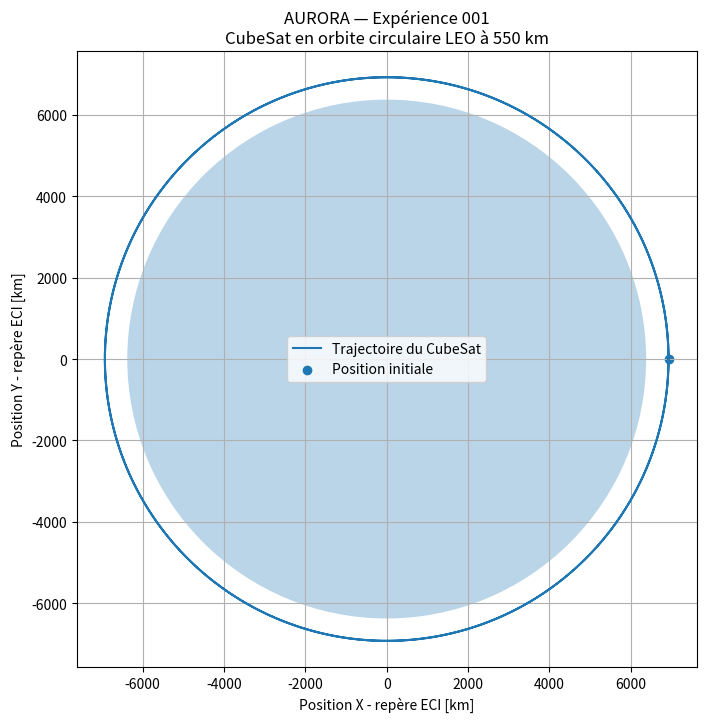

The matplotlib source for this figure:
import numpy as np
import matplotlib.pyplot as plt
from scipy.integrate import solve_ivp


# ============================================================
# AURORA
# Phase 1 - Modèle orbital à deux corps
# CubeSat en orbite circulaire LEO à 550 km
# ============================================================


# ------------------------------------------------------------
# 1. CONSTANTES PHYSIQUES
# ------------------------------------------------------------

# Paramètre gravitationnel standard de la Terre [m^3/s^2]
MU_EARTH = 3.986004418e14

# Rayon équatorial de la Terre [m]
R_EARTH = 6_378_137.0


# ------------------------------------------------------------
# 2. PARAMÈTRES DE LA MISSION
# ------------------------------------------------------------

# Altitude de référence du CubeSat [m]
REFERENCE_ALTITUDE = 550_000.0

# Rayon orbital depuis le centre de la Terre [m]
REFERENCE_ORBIT_RADIUS = (
    R_EARTH + REFERENCE_ALTITUDE
)


# ------------------------------------------------------------
# 3. VITESSE D'UNE ORBITE CIRCULAIRE
# ------------------------------------------------------------

def circular_orbit_velocity(radius):
    """
    Calcule la vitesse nécessaire pour une orbite circulaire.

    Parameters
    ----------
    radius : float
        Distance entre le satellite et le centre de la Terre [m].

    Returns
    -------
    float
        Vitesse orbitale circulaire [m/s].
    """

    return np.sqrt(
        MU_EARTH / radius
    )


REFERENCE_ORBIT_VELOCITY = circular_orbit_velocity(
    REFERENCE_ORBIT_RADIUS
)


# ------------------------------------------------------------
# 4. PÉRIODE ORBITALE
# ------------------------------------------------------------

def orbital_period(radius):
    """
    Calcule la période d'une orbite circulaire.

    Parameters
    ----------
    radius : float
        Rayon orbital [m].

    Returns
    -------
    float
        Période orbitale [s].
    """

    return (
        2.0
        * np.pi
        * np.sqrt(
            radius**3 / MU_EARTH
        )
    )


REFERENCE_ORBIT_PERIOD = orbital_period(
    REFERENCE_ORBIT_RADIUS
)


# ------------------------------------------------------------
# 5. ÉTAT INITIAL DU CUBESAT
# ------------------------------------------------------------

# Position initiale [x, y, z] [m]
initial_position = np.array(
    [
        REFERENCE_ORBIT_RADIUS,
        0.0,
        0.0
    ]
)

# Vitesse initiale [vx, vy, vz] [m/s]
initial_velocity = np.array(
    [
        0.0,
        REFERENCE_ORBIT_VELOCITY,
        0.0
    ]
)

# Vecteur d'état complet :
# [x, y, z, vx, vy, vz]
initial_state = np.concatenate(
    (
        initial_position,
        initial_velocity
    )
)


# ------------------------------------------------------------
# 6. MODÈLE DYNAMIQUE À DEUX CORPS
# ------------------------------------------------------------

def two_body_dynamics(t, state):
    """
    Calcule la dérivée du vecteur d'état du satellite
    selon le modèle orbital à deux corps.

    Parameters
    ----------
    t : float
        Temps courant [s].

    state : ndarray
        Vecteur d'état :
        [x, y, z, vx, vy, vz]

    Returns
    -------
    ndarray
        Dérivée du vecteur d'état :
        [vx, vy, vz, ax, ay, az]
    """

    # Position du satellite
    position = state[0:3]

    # Vitesse du satellite
    velocity = state[3:6]

    # Distance satellite-centre de la Terre
    radius = np.linalg.norm(position)

    # Accélération gravitationnelle
    acceleration = (
        -MU_EARTH
        * position
        / radius**3
    )

    # Dérivée du vecteur d'état
    state_derivative = np.concatenate(
        (
            velocity,
            acceleration
        )
    )

    return state_derivative


# ------------------------------------------------------------
# 7. PROPAGATION NUMÉRIQUE DE L'ORBITE
# ------------------------------------------------------------

def propagate_orbit(
    initial_state,
    duration,
    number_of_points=5000
):
    """
    Propage numériquement l'orbite du satellite.

    Parameters
    ----------
    initial_state : ndarray
        Etat initial [x, y, z, vx, vy, vz].

    duration : float
        Durée de la simulation [s].

    number_of_points : int
        Nombre de points enregistrés.

    Returns
    -------
    OdeResult
        Solution numérique retournée par solve_ivp.
    """

    time_points = np.linspace(
        0.0,
        duration,
        number_of_points
    )

    solution = solve_ivp(
        fun=two_body_dynamics,
        t_span=(0.0, duration),
        y0=initial_state,
        t_eval=time_points,
        rtol=1e-9,
        atol=1e-9
    )

    if not solution.success:
        raise RuntimeError(
            "La propagation orbitale a échoué."
        )

    return solution


# ------------------------------------------------------------
# 8. VISUALISATION
# ------------------------------------------------------------

def plot_orbit(solution):
    """
    Affiche la trajectoire orbitale dans le plan XY.

    Parameters
    ----------
    solution : OdeResult
        Solution obtenue avec propagate_orbit().
    """

    # Positions en mètres
    x = solution.y[0]
    y = solution.y[1]

    # Conversion en kilomètres pour l'affichage
    x_km = x / 1000.0
    y_km = y / 1000.0

    fig, ax = plt.subplots(
        figsize=(8, 8)
    )

    # Trajectoire du satellite
    ax.plot(
        x_km,
        y_km,
        label="Trajectoire du CubeSat"
    )

    # Représentation de la Terre
    earth = plt.Circle(
        (0.0, 0.0),
        R_EARTH / 1000.0,
        alpha=0.3
    )

    ax.add_patch(earth)

    # Position initiale du satellite
    ax.scatter(
        x_km[0],
        y_km[0],
        label="Position initiale"
    )

    ax.set_xlabel(
        "Position X - repère ECI [km]"
    )

    ax.set_ylabel(
        "Position Y - repère ECI [km]"
    )

    ax.set_title(
        "AURORA — Expérience 001\n"
        "CubeSat en orbite circulaire LEO à 550 km"
    )

    ax.axis("equal")
    ax.grid(True)
    ax.legend()

    plt.show()


# ------------------------------------------------------------
# 9. PROGRAMME PRINCIPAL
# ------------------------------------------------------------

if __name__ == "__main__":

    print(
        "=========================================="
    )

    print(
        "AURORA — Expérience 001"
    )

    print(
        "Simulation orbitale d'un CubeSat"
    )

    print(
        "=========================================="
    )

    print(
        f"Altitude : "
        f"{REFERENCE_ALTITUDE / 1000:.3f} km"
    )

    print(
        f"Rayon orbital : "
        f"{REFERENCE_ORBIT_RADIUS / 1000:.3f} km"
    )

    print(
        f"Vitesse circulaire : "
        f"{REFERENCE_ORBIT_VELOCITY / 1000:.3f} km/s"
    )

    print(
        f"Période orbitale : "
        f"{REFERENCE_ORBIT_PERIOD / 60:.2f} minutes"
    )

    print(
        "=========================================="
    )

    # On simule deux orbites complètes
    simulation_duration = (
        2.0 * REFERENCE_ORBIT_PERIOD
    )

    solution = propagate_orbit(
        initial_state=initial_state,
        duration=simulation_duration
    )

    print(
        f"Simulation réussie : "
        f"{solution.success}"
    )

    # Affichage de l'orbite
    plot_orbit(solution)
